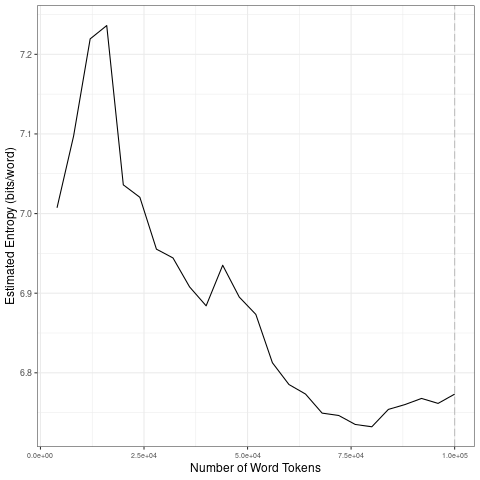

The file beside this chart, header and first rows:
file, entropy.Corpus.Size, entropy.Entropy, sd.Corpus.Size, sd.SD
data/2021_by_en/2021-01-17_tokens_1-gram…, 4000, 7.007, 20000, 0.1044
data/2021_by_en/2021-01-17_tokens_1-gram…, 8000, 7.097, 40000, 0.05205
data/2021_by_en/2021-01-17_tokens_1-gram…, 12000, 7.219, 60000, 0.06098
data/2021_by_en/2021-01-17_tokens_1-gram…, 16000, 7.236, 80000, 0.01625
data/2021_by_en/2021-01-17_tokens_1-gram…, 20000, 7.036, 1e+05, 0.007382
data/2021_by_en/2021-01-17_tokens_1-gram…, 24000, 7.02, 20000, 0.1044
data/2021_by_en/2021-01-17_tokens_1-gram…, 28000, 6.955, 40000, 0.05205
data/2021_by_en/2021-01-17_tokens_1-gram…, 32000, 6.944, 60000, 0.06098
data/2021_by_en/2021-01-17_tokens_1-gram…, 36000, 6.908, 80000, 0.01625
data/2021_by_en/2021-01-17_tokens_1-gram…, 40000, 6.884, 1e+05, 0.007382
data/2021_by_en/2021-01-17_tokens_1-gram…, 44000, 6.935, 20000, 0.1044
data/2021_by_en/2021-01-17_tokens_1-gram…, 48000, 6.895, 40000, 0.05205
data/2021_by_en/2021-01-17_tokens_1-gram…, 52000, 6.873, 60000, 0.06098
data/2021_by_en/2021-01-17_tokens_1-gram…, 56000, 6.813, 80000, 0.01625
data/2021_by_en/2021-01-17_tokens_1-gram…, 60000, 6.785, 1e+05, 0.007382
data/2021_by_en/2021-01-17_tokens_1-gram…, 64000, 6.773, 20000, 0.1044
data/2021_by_en/2021-01-17_tokens_1-gram…, 68000, 6.749, 40000, 0.05205
data/2021_by_en/2021-01-17_tokens_1-gram…, 72000, 6.746, 60000, 0.06098
data/2021_by_en/2021-01-17_tokens_1-gram…, 76000, 6.735, 80000, 0.01625
data/2021_by_en/2021-01-17_tokens_1-gram…, 80000, 6.732, 1e+05, 0.007382
data/2021_by_en/2021-01-17_tokens_1-gram…, 84000, 6.754, 20000, 0.1044
data/2021_by_en/2021-01-17_tokens_1-gram…, 88000, 6.76, 40000, 0.05205
data/2021_by_en/2021-01-17_tokens_1-gram…, 92000, 6.768, 60000, 0.06098
data/2021_by_en/2021-01-17_tokens_1-gram…, 96000, 6.762, 80000, 0.01625
data/2021_by_en/2021-01-17_tokens_1-gram…, 1e+05, 6.773, 1e+05, 0.007382
